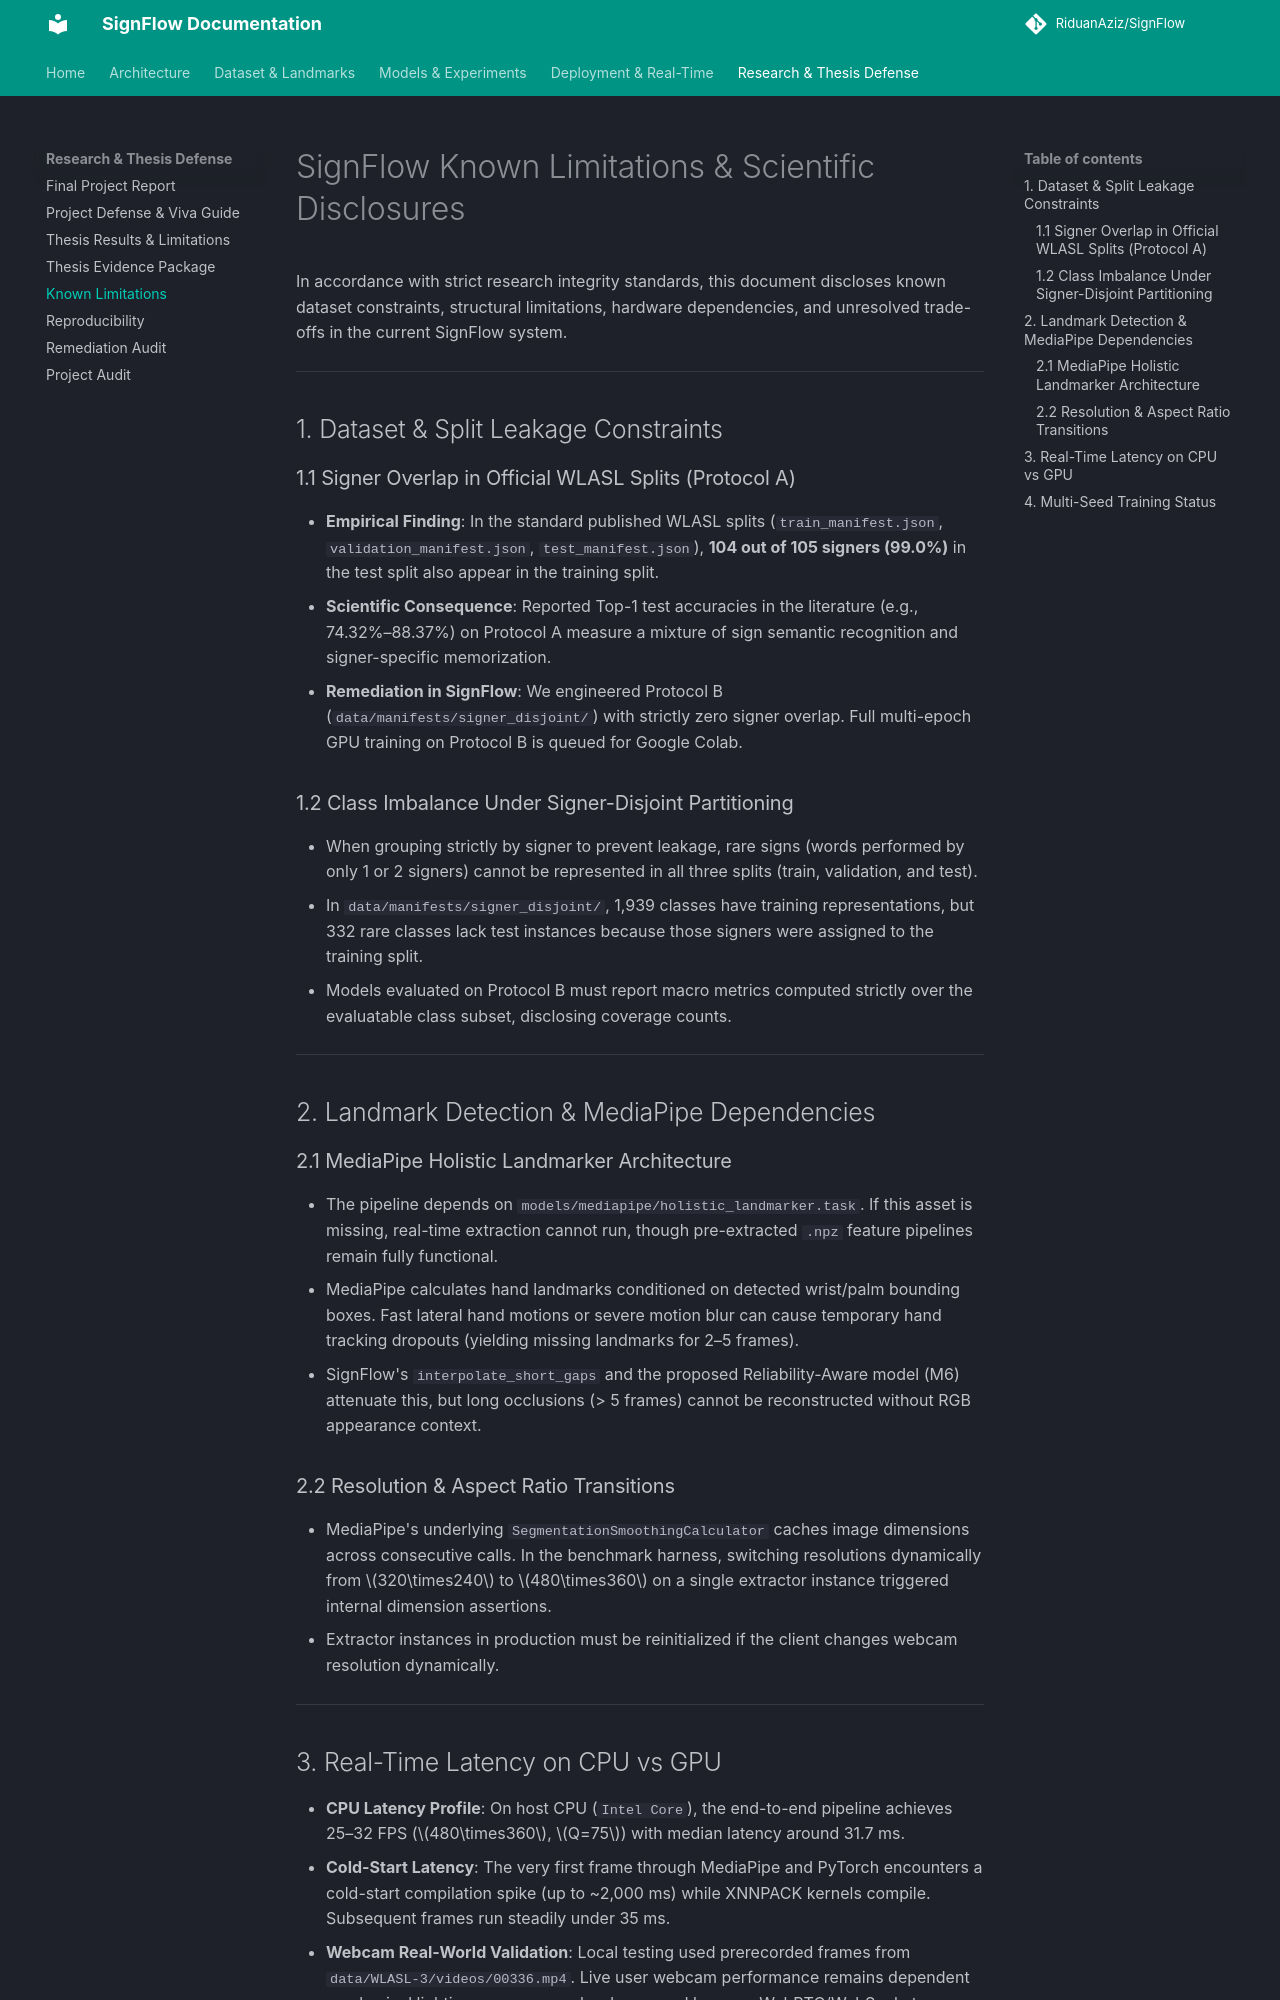

repository: RiduanAziz/Robust-Real-Time-Dynamic-Word-Level-American-Sign-Language-Recognition · page: research/KNOWN_LIMITATIONS/index.html · generator: mkdocs

# SignFlow Known Limitations & Scientific Disclosures

In accordance with strict research integrity standards, this document discloses known dataset constraints, structural limitations, hardware dependencies, and unresolved trade-offs in the current SignFlow system.

---

## 1. Dataset & Split Leakage Constraints

### 1.1 Signer Overlap in Official WLASL Splits (Protocol A)
- **Empirical Finding**: In the standard published WLASL splits (`train_manifest.json`, `validation_manifest.json`, `test_manifest.json`), **104 out of 105 signers (99.0%)** in the test split also appear in the training split.
- **Scientific Consequence**: Reported Top-1 test accuracies in the literature (e.g., 74.32%–88.37%) on Protocol A measure a mixture of sign semantic recognition and signer-specific memorization.
- **Remediation in SignFlow**: We engineered Protocol B (`data/manifests/signer_disjoint/`) with strictly zero signer overlap. Full multi-epoch GPU training on Protocol B is queued for Google Colab.

### 1.2 Class Imbalance Under Signer-Disjoint Partitioning
- When grouping strictly by signer to prevent leakage, rare signs (words performed by only 1 or 2 signers) cannot be represented in all three splits (train, validation, and test).
- In `data/manifests/signer_disjoint/`, 1,939 classes have training representations, but 332 rare classes lack test instances because those signers were assigned to the training split.
- Models evaluated on Protocol B must report macro metrics computed strictly over the evaluatable class subset, disclosing coverage counts.

---

## 2. Landmark Detection & MediaPipe Dependencies

### 2.1 MediaPipe Holistic Landmarker Architecture
- The pipeline depends on `models/mediapipe/holistic_landmarker.task`. If this asset is missing, real-time extraction cannot run, though pre-extracted `.npz` feature pipelines remain fully functional.
- MediaPipe calculates hand landmarks conditioned on detected wrist/palm bounding boxes. Fast lateral hand motions or severe motion blur can cause temporary hand tracking dropouts (yielding missing landmarks for 2–5 frames).
- SignFlow's `interpolate_short_gaps` and the proposed Reliability-Aware model (M6) attenuate this, but long occlusions (> 5 frames) cannot be reconstructed without RGB appearance context.

### 2.2 Resolution & Aspect Ratio Transitions
- MediaPipe's underlying `SegmentationSmoothingCalculator` caches image dimensions across consecutive calls. In the benchmark harness, switching resolutions dynamically from $320\times240$ to $480\times360$ on a single extractor instance triggered internal dimension assertions.
- Extractor instances in production must be reinitialized if the client changes webcam resolution dynamically.

---
